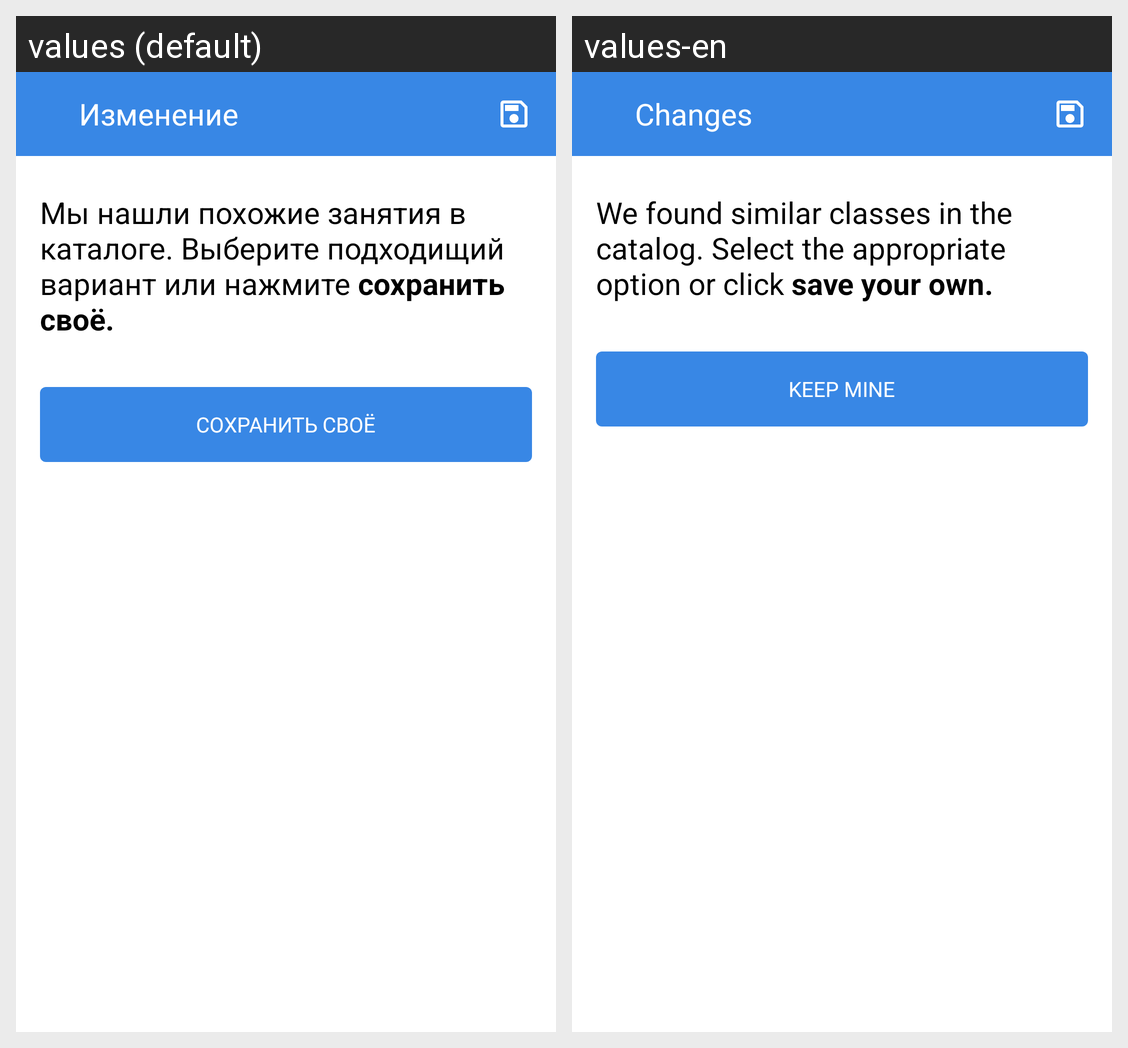

Strings drawn on this Android screen and how each of the app's shown locales translates them:
Android screen res/layout/fragment_scheduler_edit_simular.xml rendered under 2 locales, left to right: values (default), values-en. Device: Nexus 5 (rendered at 1080×1920; each locale shown at half size, 540×960, under a caption strip naming it); theme Theme.MIPT.
Strings drawn on this screen, with the default value and each locale's value (text and hints the layout hard-codes, and strings that could not be matched under every locale, appear in the picture but are not listed):

change_page_title
  values: Изменение
  values-en: Changes

simular_fragment_title
  values: Мы нашли похожие занятия в каталоге. Выберите подходищий вариант или нажмите сохранить своё.
  values-en: We found similar classes in the catalog. Select the appropriate option or click save your own.

save_own
  values: Сохранить своё
  values-en: Keep mine
